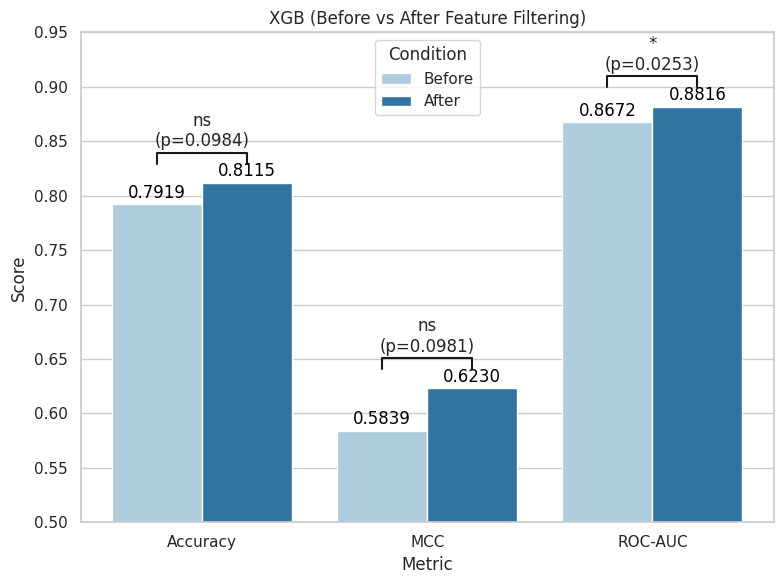

Python code for this plot: (Note: this script raises an exception after producing the figure.)
import matplotlib.pyplot as plt
import seaborn as sns
import pandas as pd

# Performance metrics and comparison results
metrics = ['Accuracy', 'MCC', 'ROC-AUC']
before = [0.7919, 0.5839, 0.8672]
after = [0.8115, 0.6230, 0.8816]
p_values = [0.0984, 0.0981, 0.0253]

# Significance symbol function
def get_significance(p):
    if p < 0.001:
        return '***'
    elif p < 0.01:
        return '**'
    elif p < 0.05:
        return '*'
    else:
        return 'ns'

# Create DataFrame
data = pd.DataFrame({
    'Metric': metrics * 2,
    'Score': before + after,
    'Condition': ['Before'] * 3 + ['After'] * 3
})

# Style settings
sns.set(style="whitegrid")
plt.figure(figsize=(8, 6))
ax = sns.barplot(data=data, x='Metric', y='Score', hue='Condition', palette='Paired')

# Add values on top of bars
for container in ax.containers:
    ax.bar_label(container, fmt='%.4f', label_type='edge', padding=2, fontsize=12, color='black')

# Add significance annotations
for i, p in enumerate(p_values):
    x1, x2 = i - 0.2, i + 0.2
    y, h = max(before[i], after[i]) + 0.018, 0.01
    sig = get_significance(p)
    plt.plot([x1, x1, x2, x2], [y, y + h, y + h, y], lw=1.5, c='k')
    plt.text((x1 + x2) / 2, y + h + 0.002,
        f'{sig}\n(p={p:.4f})',
        ha='center', va='bottom', fontsize=12)

plt.ylim(0.5, 0.95)
plt.title('XGB (Before vs After Feature Filtering)')
plt.tight_layout()
plt.savefig("C:/Users/LG_LAB/Desktop/SSELCPP/Allfeatures/compare/barplot/XGB_filtering_comparison_5fold.png", dpi=300)
plt.show()
